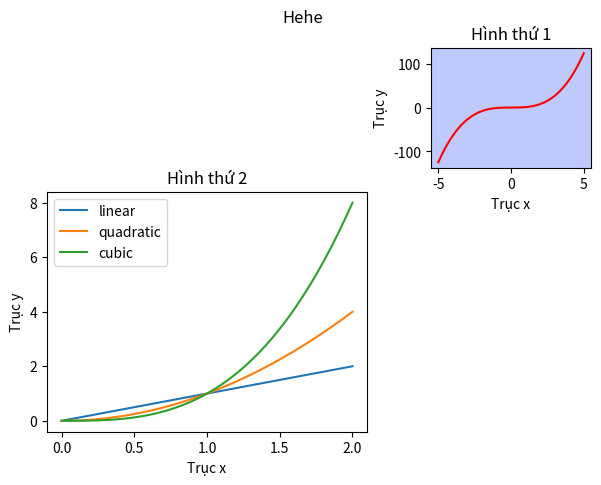

This figure's Python source:
import numpy as np
import matplotlib.pyplot as plt

x = np.arange(-5, 5, 0.01)
y = x ** 3

# Khởi tạo figure trống
fig = plt.figure()
fig.suptitle('Hehe')

# Có thể gọi tắt subplot(2,2,1) thành subplot(221)
# fig.add_subplot(221)

'''
add_axes([x, y, axw, axh], facecolor)

Coi góc trái bên dưới là gốc của Figure và Axes 
    (-) x, y thuộc (-inf, inf): là tọa độ góc của Axes (coi weight, height của Figure là 1)
    (-) axw, axh thuộc [0; inf): là tỉ lệ weight và height của Axes với weight và height của Figure
    (-) facecolor (option): is background color
'''

ax = fig.add_axes([0.7, 0.65, 0.25, 0.25], facecolor='#BECAFB')
ax.plot(x, y, 'red')
ax.set_xlabel('Trục x')
ax.set_ylabel('Trục y')
ax.set_title('Hình thứ 1')

# Tạo thêm 1 axes trong cùng 1 figure
ax2 = fig.add_axes([0.1, 0.1, 0.5, 0.5])
x = np.linspace(0, 2, 100)
ax2.plot(x, x, label='linear')
ax2.plot(x, x**2, label='quadratic')
ax2.plot(x, x**3, label='cubic')

# Thêm tiêu đề cho Axes
ax2.set_xlabel('Trục x')
ax2.set_ylabel('Trục y')
ax2.set_title('Hình thứ 2')

ax2.legend()

# Hiển thị figure hiện tại
plt.show()
